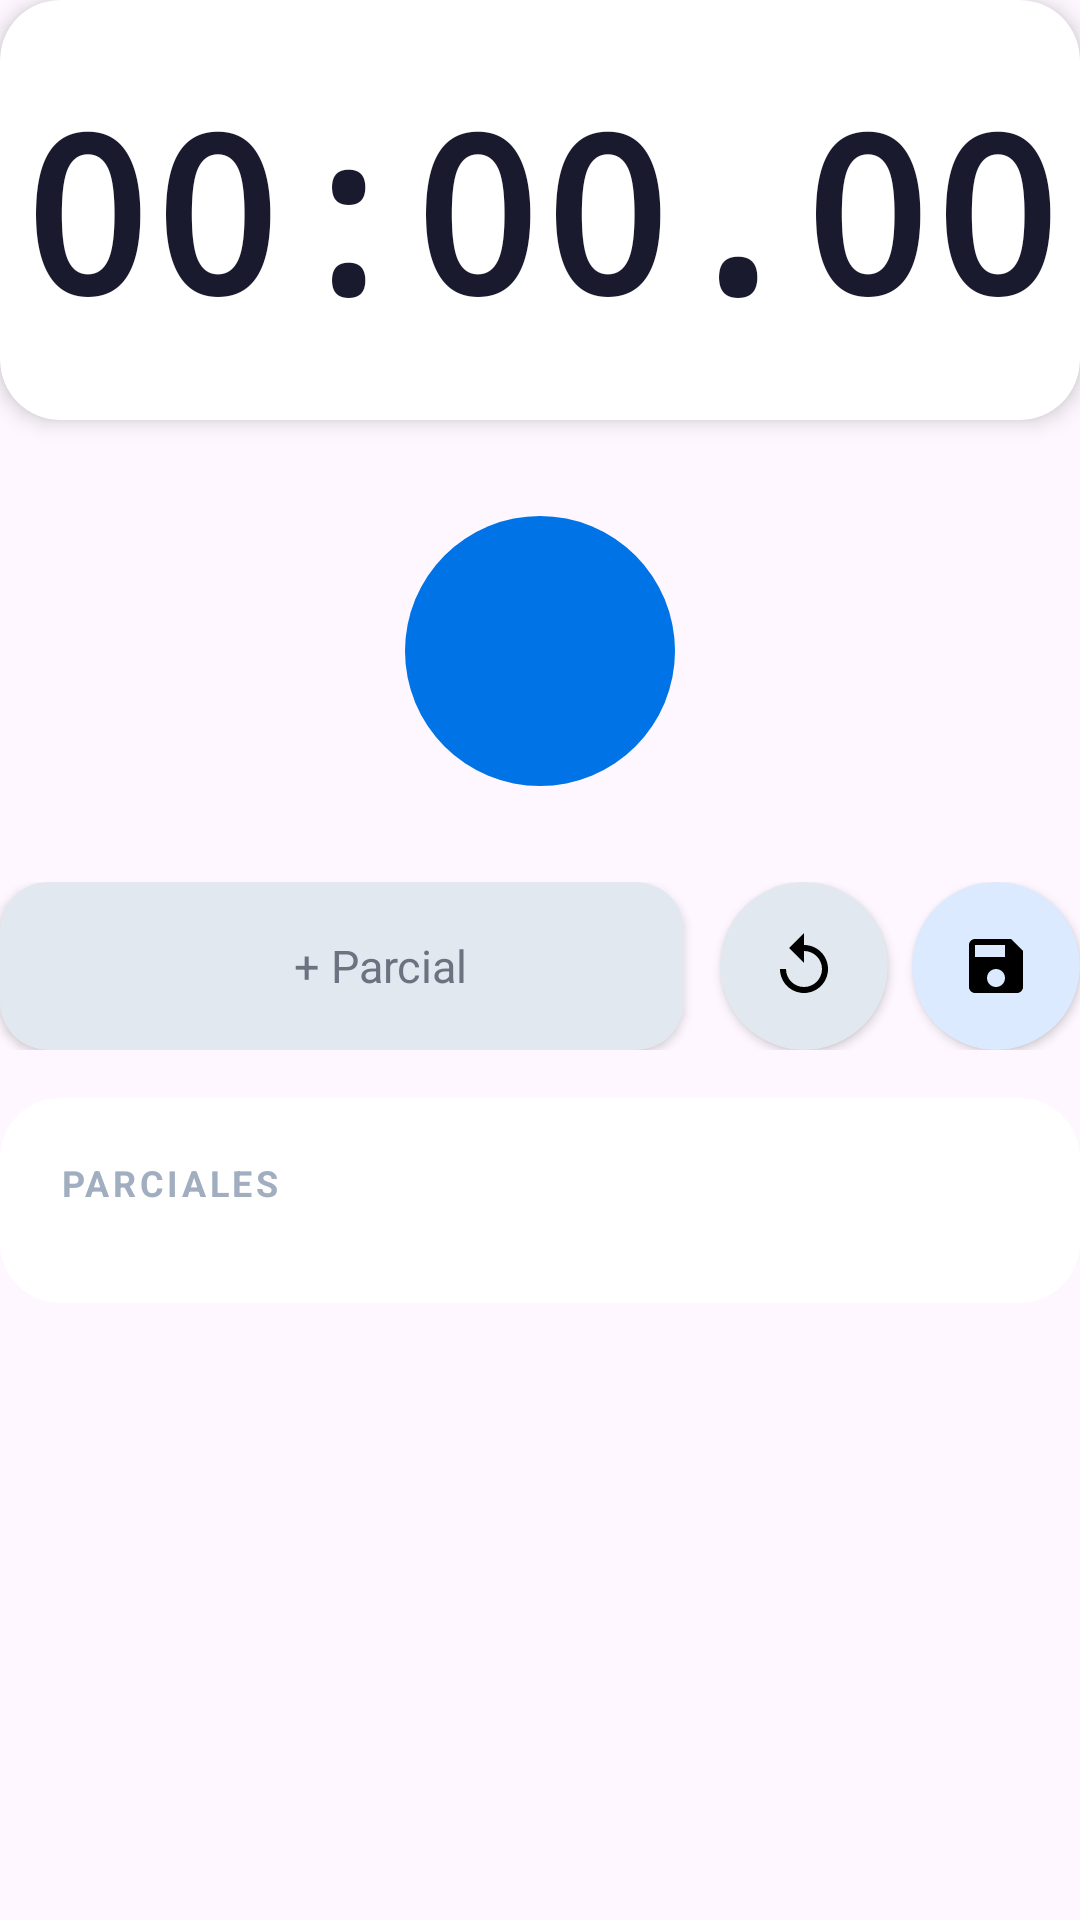

Produce the Android XML layout that renders to this screen, including the resource entries it uses.
<!-- AndroidManifest.xml: application theme Theme.SalvaTrackJava -->
<!-- res/layout/fragment_individual.xml -->
<?xml version="1.0" encoding="utf-8"?>
<ScrollView
    xmlns:android="http://schemas.android.com/apk/res/android"
    xmlns:app="http://schemas.android.com/apk/res-auto"
    android:layout_width="match_parent"
    android:layout_height="match_parent"
    android:fillViewport="true">

    <LinearLayout
        android:layout_width="match_parent"
        android:layout_height="wrap_content"
        android:orientation="vertical"
        android:paddingBottom="20dp">

        
        <androidx.cardview.widget.CardView
            android:layout_width="match_parent"
            android:layout_height="140dp"
            app:cardCornerRadius="20dp"
            app:cardElevation="4dp"
            app:cardBackgroundColor="@color/card"
            android:layout_marginBottom="32dp">

            <LinearLayout
                android:layout_width="match_parent"
                android:layout_height="match_parent"
                android:orientation="horizontal"
                android:gravity="center">

                <TextView
                    android:id="@+id/tvTime"
                    android:layout_width="wrap_content"
                    android:layout_height="wrap_content"
                    android:text="00:00"
                    android:textSize="72sp"
                    android:textStyle="bold"
                    android:textColor="#1A1A2E"
                    android:fontFamily="monospace"/>

                <TextView
                    android:id="@+id/tvMillis"
                    android:layout_width="wrap_content"
                    android:layout_height="wrap_content"
                    android:text=".00"
                    android:textSize="72sp"
                    android:textStyle="bold"
                    android:textColor="#1A1A2E"
                    android:fontFamily="monospace"/>
            </LinearLayout>
        </androidx.cardview.widget.CardView>

        
        <LinearLayout
            android:layout_width="match_parent"
            android:layout_height="wrap_content"
            android:gravity="center"
            android:layout_marginBottom="32dp">

            <ImageButton
                android:id="@+id/btnStartStop"
                android:layout_width="90dp"
                android:layout_height="90dp"
                android:src="@drawable/ic_play"
                android:background="@drawable/bg_play_button"
                android:padding="16dp"
                android:scaleType="fitCenter"
                android:contentDescription="Iniciar/Parar"/>
        </LinearLayout>

        
        <LinearLayout
            android:layout_width="match_parent"
            android:layout_height="56dp"
            android:orientation="horizontal"
            android:gravity="center_vertical">

            <androidx.cardview.widget.CardView
                android:layout_width="0dp"
                android:layout_height="56dp"
                android:layout_weight="1"
                app:cardCornerRadius="16dp"
                app:cardElevation="2dp"
                app:cardBackgroundColor="#E2E8F0"
                android:layout_marginEnd="12dp">

                <LinearLayout
                    android:id="@+id/btnParcial"
                    android:layout_width="match_parent"
                    android:layout_height="match_parent"
                    android:orientation="horizontal"
                    android:gravity="center"
                    android:clickable="true"
                    android:focusable="true">

                    <ImageView
                        android:layout_width="18dp"
                        android:layout_height="18dp"
                        android:src="@drawable/ic_flag"
                        android:layout_marginEnd="8dp"/>

                    <TextView
                        android:layout_width="wrap_content"
                        android:layout_height="wrap_content"
                        android:text="+ Parcial"
                        android:textSize="15sp"
                        android:textColor="@color/text_secondary"/>
                </LinearLayout>
            </androidx.cardview.widget.CardView>

            <androidx.cardview.widget.CardView
                android:layout_width="56dp"
                android:layout_height="56dp"
                app:cardCornerRadius="28dp"
                app:cardElevation="2dp"
                app:cardBackgroundColor="#E2E8F0">

                <ImageButton
                    android:id="@+id/btnReset"
                    android:layout_width="match_parent"
                    android:layout_height="match_parent"
                    android:src="@drawable/ic_refresh"
                    android:background="@android:color/transparent"
                    android:padding="14dp"
                    android:contentDescription="Reiniciar"/>
            </androidx.cardview.widget.CardView>

            
            <androidx.cardview.widget.CardView
                android:layout_width="56dp"
                android:layout_height="56dp"
                app:cardCornerRadius="28dp"
                app:cardElevation="2dp"
                app:cardBackgroundColor="#DBEAFE"
                android:layout_marginStart="8dp">

                <ImageButton
                    android:id="@+id/btnGuardar"
                    android:layout_width="match_parent"
                    android:layout_height="match_parent"
                    android:src="@drawable/ic_save"
                    android:background="@android:color/transparent"
                    android:padding="14dp"
                    android:contentDescription="Guardar tiempo"/>
            </androidx.cardview.widget.CardView>
        </LinearLayout>

        
        <androidx.cardview.widget.CardView
            android:layout_width="match_parent"
            android:layout_height="wrap_content"
            android:layout_marginTop="16dp"
            app:cardCornerRadius="20dp"
            app:cardElevation="0dp"
            app:cardBackgroundColor="#FFFFFF">

            <LinearLayout
                android:layout_width="match_parent"
                android:layout_height="wrap_content"
                android:orientation="vertical"
                android:padding="20dp">

                <TextView
                    android:layout_width="wrap_content"
                    android:layout_height="wrap_content"
                    android:text="PARCIALES"
                    android:textSize="12sp"
                    android:textStyle="bold"
                    android:textColor="#A0AEC0"
                    android:letterSpacing="0.1"
                    android:layout_marginBottom="12dp"/>

                <LinearLayout
                    android:id="@+id/llParciales"
                    android:layout_width="match_parent"
                    android:layout_height="wrap_content"
                    android:orientation="vertical"/>
            </LinearLayout>
        </androidx.cardview.widget.CardView>

    </LinearLayout>
</ScrollView>
<!-- resources referenced by this layout -->
<resources>
  <color name="card">#FFFFFF</color>
  <color name="text_secondary">#6B7280</color>
  <!-- drawable bg_play_button (drawable) -->
  <?xml version="1.0" encoding="utf-8"?>
  <shape xmlns:android="http://schemas.android.com/apk/res/android"
      android:shape="oval">
      <solid android:color="#0073E6"/>
  </shape>
  <!-- drawable ic_refresh (drawable) -->
  <vector xmlns:android="http://schemas.android.com/apk/res/android"
      android:width="24dp" android:height="24dp"
      android:viewportWidth="24" android:viewportHeight="24">
      <path android:fillColor="@android:color/black"
          android:pathData="M12,5V1L7,6l5,5V7c3.31,0 6,2.69 6,6s-2.69,6 -6,6 -6,-2.69 -6,-6H4c0,4.42 3.58,8 8,8s8,-3.58 8,-8 -3.58,-8 -8,-8z"/>
  </vector>
  <!-- drawable ic_save (drawable) -->
  <vector xmlns:android="http://schemas.android.com/apk/res/android"
      android:width="24dp" android:height="24dp"
      android:viewportWidth="24" android:viewportHeight="24">
      <path android:fillColor="@android:color/black"
          android:pathData="M17,3H5C3.89,3 3,3.9 3,5v14c0,1.1 0.89,2 2,2h14c1.1,0 2,-0.9 2,-2V7L17,3zM12,19c-1.66,0 -3,-1.34 -3,-3s1.34,-3 3,-3 3,1.34 3,3 -1.34,3 -3,3zM15,9H5V5h10v4z"/>
  </vector>
  <style name="Theme.SalvaTrackJava" parent="Base.Theme.SalvaTrackJava" />
  <style name="Base.Theme.SalvaTrackJava" parent="Theme.Material3.DayNight.NoActionBar">
          <item name="colorPrimary">@color/primary</item>
          <item name="android:statusBarColor">@color/background_light</item>
          <item name="android:windowLightStatusBar">true</item>
      </style>
  <color name="primary">#0073E6</color>
  <color name="background_light">#F8FAFC</color>
</resources>
